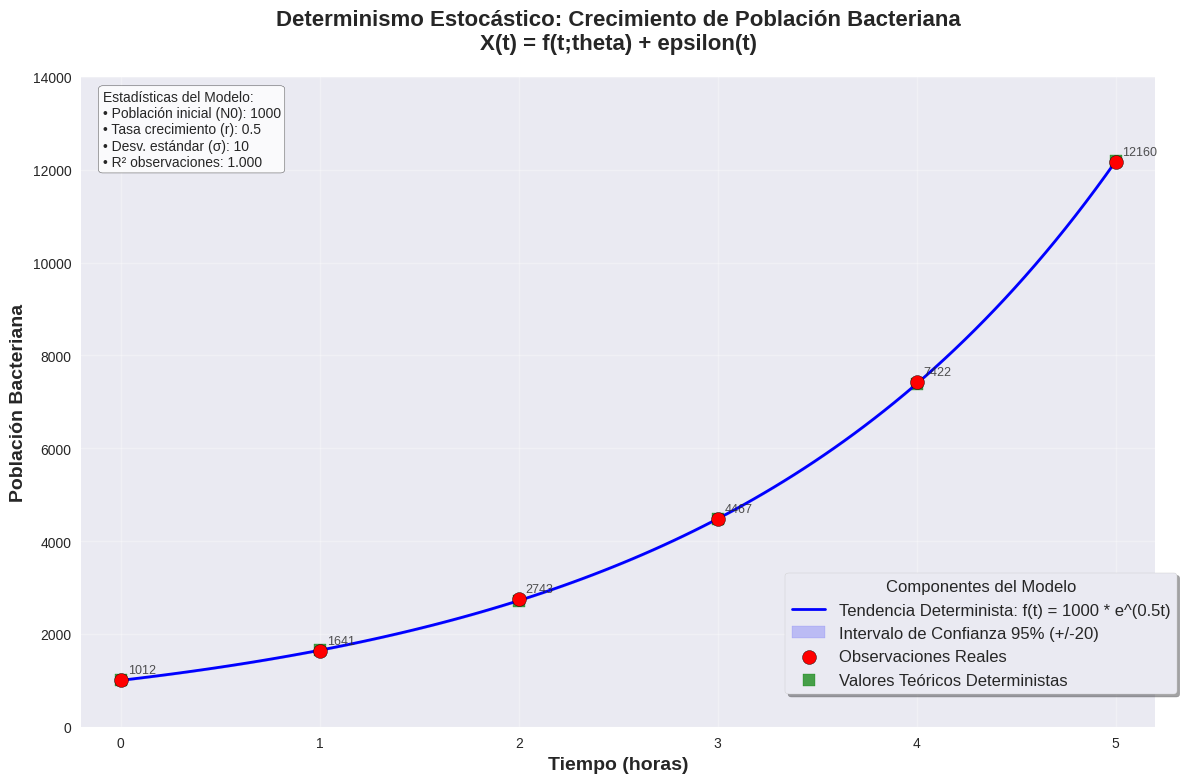

Reproduce this figure in Python.
"""
============================================================
DETERMINISMO ESTOCÁSTICO: MODELO DE CRECIMIENTO BACTERIANO
============================================================

[redacted]
[redacted]
Fecha: 14-04-2025

Descripción:
Este script implementa un modelo de determinismo estocástico para simular
el crecimiento de una población bacteriana. Combina una tendencia 
determinista exponencial con perturbaciones aleatorias gaussianas.

Modelo matemático: X(t) = f(t;θ) + ε(t)
Donde:
- f(t;θ) = N₀ * e^(rt) : componente determinista
- ε(t) ~ N(0,σ²) : componente estocástica (ruido)
============================================================
"""

# === IMPORTACIÓN DE BIBLIOTECAS ===
import numpy as np                    # Cálculos numéricos y vectores
import matplotlib.pyplot as plt       # Visualización gráfica
from scipy import stats              # Estadísticas avanzadas
import pandas as pd                  # Manejo de datos tabulares

# === CONFIGURACIÓN INICIAL DEL ENTORNO GRÁFICO ===
plt.style.use('seaborn-v0_8')        # Estilo visual moderno
plt.rcParams['figure.figsize'] = (12, 8)    # Tamaño de figura: 12x8 pulgadas
plt.rcParams['font.size'] = 12              # Tamaño de fuente base

# === PARÁMETROS DEL MODELO ===
# Parámetros biológicos del sistema
N0 = 1000           # Población bacteriana inicial (unidades)
r = 0.5             # Tasa de crecimiento específica (1/hora)
sigma = 10          # Desviación estándar del ruido (sqrt(100))

# === DATOS SIMULADOS DEL EJEMPLO ===
# Datos temporales discretos (0 a 5 horas)
tiempo = np.array([0, 1, 2, 3, 4, 5])

# Valores teóricos deterministas calculados
crecimiento_determinista = np.array([1000, 1649, 2718, 4482, 7389, 12182])

# Perturbaciones aleatorias agregadas (ruido gaussiano)
ruido_aleatorio = np.array([12, -8, 25, -15, 33, -22])

# Observaciones reales resultantes (determinista + ruido)
observacion_real = np.array([1012, 1641, 2743, 4467, 7422, 12160])

# === GENERACIÓN DE DATOS CONTINUOS PARA LA TENDENCIA ===
# Crear vector de tiempo continuo para suavizar la curva
t_continuo = np.linspace(0, 5, 100)  # 100 puntos entre 0 y 5 horas

# Calcular la función determinista continua: f(t) = N₀ * e^(rt)
curva_determinista = N0 * np.exp(r * t_continuo)

# === CÁLCULO DE INTERVALOS DE CONFIANZA ===
# Intervalo de confianza del 95% (±1.96 * desviación estándar)
intervalo_95 = 1.96 * sigma
limite_superior = curva_determinista + intervalo_95  # Límite superior
limite_inferior = curva_determinista - intervalo_95  # Límite inferior

# === CREACIÓN Y CONFIGURACIÓN DE LA FIGURA ===
# Inicializar figura y ejes para el gráfico
fig, ax = plt.subplots(figsize=(12, 8))

# === GRAFICACIÓN DE LA TENDENCIA DETERMINISTA ===
# Línea continua azul que representa la tendencia teórica
ax.plot(t_continuo, curva_determinista, 'b-', linewidth=2, 
        label=f'Tendencia Determinista: f(t) = {N0} * e^({r}t)')

# === GRAFICACIÓN DE BANDAS DE CONFIANZA ===
# Área sombreada que representa el intervalo de confianza del 95%
ax.fill_between(t_continuo, limite_inferior, limite_superior, 
                alpha=0.2, color='blue', 
                label=f'Intervalo de Confianza 95% (+/-{intervalo_95:.0f})')

# === GRAFICACIÓN DE OBSERVACIONES REALES ===
# Puntos rojos que representan las mediciones observadas
ax.scatter(tiempo, observacion_real, color='red', s=100, zorder=5, 
           label='Observaciones Reales', marker='o', edgecolors='black')

# === GRAFICACIÓN DE VALORES TEÓRICOS DETERMINISTAS ===
# Puntos verdes cuadrados que muestran los valores teóricos sin ruido
ax.scatter(tiempo, crecimiento_determinista, color='green', s=80, 
           label='Valores Teóricos Deterministas', marker='s', alpha=0.7)

# === GRAFICACIÓN DE LÍNEAS DE DIFERENCIA (RUIDO) ===
# Líneas punteadas rojas que conectan valores teóricos con observaciones
for i in range(len(tiempo)):
    ax.plot([tiempo[i], tiempo[i]], 
            [crecimiento_determinista[i], observacion_real[i]], 
            'r--', alpha=0.7, linewidth=1.5)

# === PERSONALIZACIÓN DE ETIQUETAS Y TÍTULO ===
# Etiqueta del eje X con formato mejorado
ax.set_xlabel('Tiempo (horas)', fontsize=14, fontweight='bold')

# Etiqueta del eje Y con formato mejorado
ax.set_ylabel('Población Bacteriana', fontsize=14, fontweight='bold')

# Título principal del gráfico con descripción del modelo
ax.set_title('Determinismo Estocástico: Crecimiento de Población Bacteriana\nX(t) = f(t;theta) + epsilon(t)', 
             fontsize=16, fontweight='bold', pad=20)

# === CONFIGURACIÓN DE LA CUADRÍCULA ===
# Activar cuadrícula con transparencia para mejor visualización
ax.grid(True, alpha=0.3)

# === CONFIGURACIÓN DE LA LEYENDA ===
# Leyenda posicionada en el lado derecho inferior con estilo mejorado
ax.legend(fontsize=12,                    # Tamaño de fuente de la leyenda
          loc='lower right',              # Posición: esquina inferior derecha
          frameon=True,                   # Marco alrededor de la leyenda
          fancybox=True,                  # Bordes redondeados
          shadow=True,                    # Sombra para mejor visibilidad
          bbox_to_anchor=(1.02, 0.05),    # Coordenadas específicas de posición
          borderaxespad=0.,               # Espacio entre leyenda y ejes
          title='Componentes del Modelo') # Título de la leyenda

# === CONFIGURACIÓN DE LOS EJES ===
# Establecer límites de visualización para mejor enfoque
ax.set_xlim(-0.2, 5.2)    # Eje X: de -0.2 a 5.2 horas
ax.set_ylim(0, 14000)     # Eje Y: de 0 a 14000 unidades

# === AGREGAR ANOTACIONES NUMÉRICAS ===
# Etiquetas con valores numéricos en cada punto de observación
for i in range(len(tiempo)):
    ax.annotate(f'{observacion_real[i]}', 
                (tiempo[i], observacion_real[i]), 
                xytext=(5, 5),              # Desplazamiento de texto
                textcoords='offset points', # Coordenadas relativas
                fontsize=9,                 # Tamaño de fuente pequeño
                alpha=0.8)                  # Transparencia

# === PANEL DE ESTADÍSTICAS DESCRIPTIVAS ===
# Cuadro de texto con estadísticas clave del modelo
stats_text = f'''Estadísticas del Modelo:
• Población inicial (N0): {N0}
• Tasa crecimiento (r): {r}
• Desv. estándar (σ): {sigma}
• R² observaciones: {np.corrcoef(crecimiento_determinista, observacion_real)[0,1]:.3f}'''

# Posicionar el cuadro de estadísticas en la esquina superior izquierda
ax.text(0.02, 0.98, stats_text, transform=ax.transAxes, 
        verticalalignment='top', 
        bbox=dict(boxstyle='round', facecolor='white', alpha=0.8),
        fontsize=10)

# === AJUSTE FINAL DEL DISEÑO ===
# Optimizar el layout para evitar solapamientos
plt.tight_layout()

# === VISUALIZACIÓN DEL GRÁFICO ===
# Mostrar la figura generada
plt.show()

# === GENERACIÓN DE TABLA DE DATOS ===
print("\n" + "="*60)
print("DATOS DEL MODELO DETERMINISMO ESTOCÁSTICO")
print("="*60)

# Crear estructura de datos tabular
data = {
    'Tiempo (t)': tiempo,
    'Crecimiento Determinista': crecimiento_determinista,
    'Ruido Aleatorio': ruido_aleatorio,
    'Observación Real': observacion_real
}

# Convertir a DataFrame y mostrar tabla formateada
df = pd.DataFrame(data)
print(df.to_string(index=False))

# === ANÁLISIS ESTADÍSTICO COMPLEMENTARIO ===
print("\n" + "="*60)
print("ANÁLISIS ESTADÍSTICO")
print("="*60)

# Calcular y mostrar estadísticas descriptivas
print(f"Media de observaciones: {np.mean(observacion_real):.1f}")
print(f"Desviación estándar observaciones: {np.std(observacion_real):.1f}")
print(f"Error medio absoluto: {np.mean(np.abs(ruido_aleatorio)):.1f}")
print(f"Correlación teórico-observado: {np.corrcoef(crecimiento_determinista, observacion_real)[0,1]:.4f}")

# === CÓDIGO DE EJEMPLO PARA GENERACIÓN DE NUEVOS DATOS ===
print("\n" + "="*60)
print("CÓDIGO PARA GENERAR DATOS SIMILARES")
print("="*60)
print("""
# Para generar nuevos datos con el mismo modelo:
np.random.seed(42)  # Para reproducibilidad
nuevos_ruidos = np.random.normal(0, sigma, len(t_continuo))
nuevas_observaciones = curva_determinista + nuevos_ruidos
""")

"""
============================================================
NOTAS DEL DESARROLLADOR:

Este código implementa el concepto fundamental del determinismo 
estocástico donde:
- Componente sistemático: f(t;θ) = N₀ * e^(rt)
- Componente aleatorio: ε(t) ~ N(0,σ²)
- Observación total: X(t) = f(t;θ) + ε(t)

La visualización permite comprender cómo una tendencia determinista
puede manifestarse con variaciones aleatorias en observaciones reales.

============================================================
"""